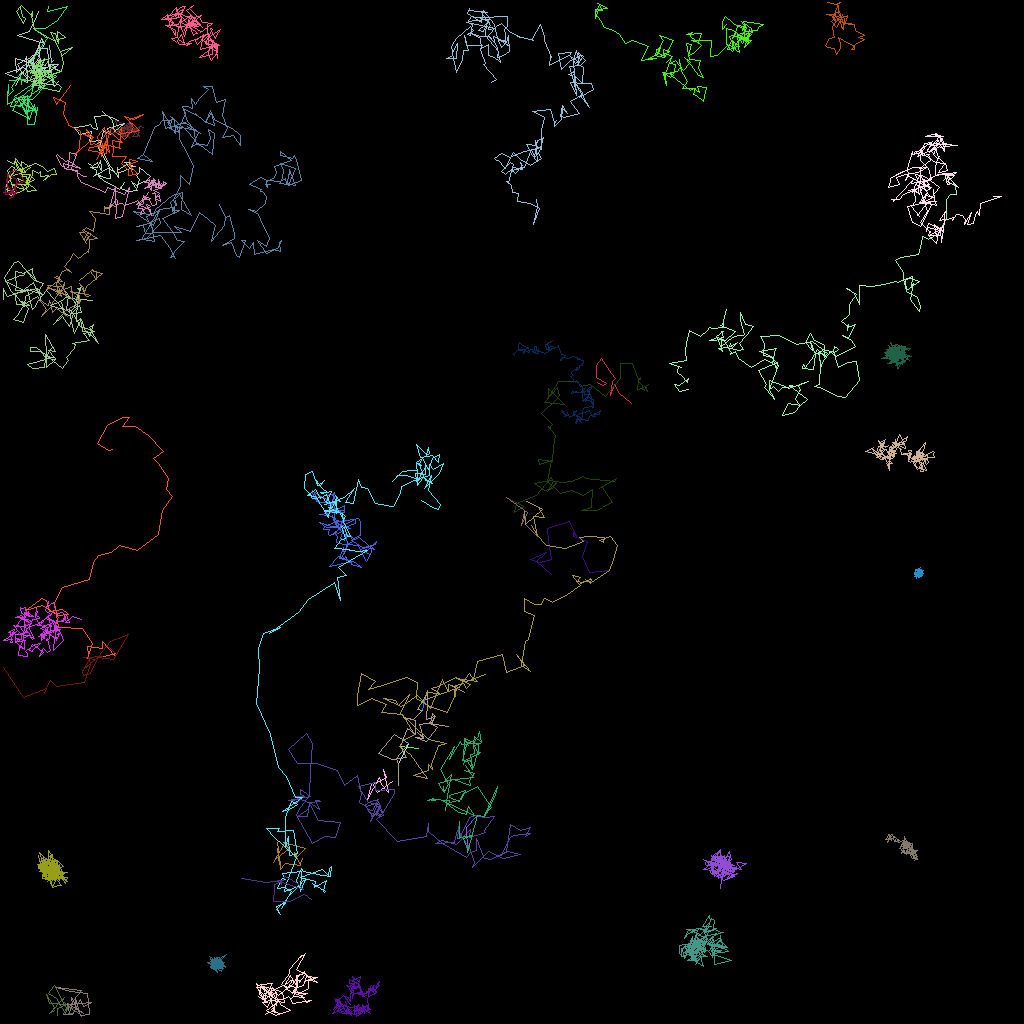

The file beside this chart, header and first rows:
traj_idx, frame, x, y, z
0, 0, 74.63, 47.73, 0.0
0, 1, 75.29, 48.11, 0.0
0, 2, 75.77, 47.85, 0.0
0, 3, 74.46, 47.13, 0.0
0, 4, 74.48, 45.64, 0.0
0, 5, 75.11, 44.81, 0.0
0, 6, 76.09, 46.23, 0.0
0, 7, 76.9, 47.19, 0.0
0, 8, 76.51, 47.57, 0.0
0, 9, 76.25, 49.41, 0.0
0, 10, 76.74, 48.05, 0.0
0, 11, 77.37, 49.09, 0.0
0, 12, 78.94, 50.32, 0.0
31, 0, 34.6, 105.3, 0.0
31, 1, 34.73, 106.2, 0.0
31, 2, 34.85, 108, 0.0
31, 3, 34.68, 105.9, 0.0
31, 4, 35, 107.9, 0.0
31, 5, 35.04, 108.6, 0.0
31, 6, 35.65, 107.9, 0.0
31, 7, 37.45, 108.1, 0.0
31, 8, 36.74, 106.5, 0.0
31, 9, 37.02, 106.8, 0.0
31, 10, 37.12, 107, 0.0
31, 11, 38.08, 106.1, 0.0
31, 12, 35.36, 105.2, 0.0
31, 13, 36.16, 106, 0.0
31, 14, 34.53, 107.2, 0.0
31, 15, 34.16, 107.7, 0.0
31, 16, 35.48, 105.4, 0.0
31, 17, 37.45, 107.9, 0.0
31, 18, 37.75, 107.3, 0.0
300, 15, 10.18, 127.0, 0.0
300, 16, 10, 126.8, 0.0
300, 17, 8.572, 125.9, 0.0
300, 18, 8.967, 126, 0.0
300, 19, 7.714, 125.1, 0.0
300, 20, 8.766, 126.6, 0.0
300, 21, 8.991, 126.7, 0.0
300, 22, 7.852, 126.7, 0.0
300, 23, 8.511, 125.5, 0.0
300, 24, 6.163, 125.4, 0.0
300, 25, 5.741, 124.2, 0.0
300, 26, 6.777, 125.9, 0.0
300, 27, 6.354, 126.5, 0.0
300, 28, 6.755, 126.2, 0.0
300, 29, 6.111, 126.6, 0.0
300, 30, 7.971, 124.7, 0.0
300, 31, 7.699, 125, 0.0
300, 32, 6.779, 123.2, 0.0
300, 33, 5.939, 124.2, 0.0
300, 34, 7.057, 124.8, 0.0
300, 35, 8.178, 126.6, 0.0
300, 36, 8.546, 125.4, 0.0
300, 37, 7.067, 126, 0.0
300, 38, 7.104, 126.9, 0.0
301, 43, 46.86, 98.69, 0.0
302, 46, 16.99, 15.79, 0.0
303, 46, 46.03, 100.3, 0.0
4, 0, 4.794, 1.397, 0.0
... 5,270 more rows
